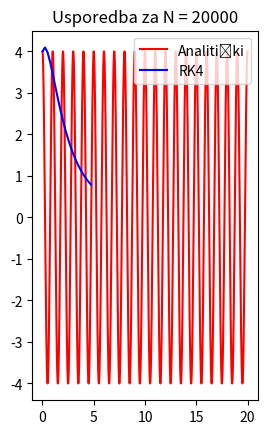

Generate this figure with matplotlib:
#RK4 METODA (7.vj)

#Tijelo mase m miruje u ishodištu u t = 0 i na njega djeluje sila F.
#RK4 METODA

import numpy
import matplotlib.pyplot as plt

def analitička_metoda(y0, N=2000, l=0.2484902028828339, g=9.81):    #ovako rijesavamo svaku analitivcku funkciju (jedan od nacina, nije nuzno)
    
    w0 = numpy.sqrt(g/l)
    T = 2*numpy.pi/w0
    x = []
    y = []
    
    for i in range(1,N):
        x.append(i*0.01)
        y.append(y0*numpy.cos(w0*x[i-1]))
    return x,y

def analiticki_period(l=0.2484902028828339, g=9.81):
    
    T = 2*numpy.pi*numpy.sqrt(l/g)
    return T


def RK4(y0, v0, t0=0, tN=5, N=2000, l=0.2484902028828339, g=9.81, fi_0=0):
    
    def funkcija(f,y,v,t):
        return f(y,v,t)
    
    def f(y,v,t):
        return -y-5/2*v + 0.25
    
    w0 = numpy.sqrt(g/l)
    h = (tN-t0)/N
    v_rk = [v0]
    y_rk = [y0]
    t_rk = [t0]
    
    for k in range(1, N):
        
        t_rk.append(t_rk[k-1]+h)
        kv1 = f(y_rk[k-1], v_rk[k-1], t_rk[k-1])
        ky1 = v_rk[k-1]
        
        kv2 = (f(y_rk[k-1]+ky1*h/2, v_rk[k-1]+kv1*h/2, t_rk[k-1]+h/2))
        ky2 = (v_rk[k-1]+kv1*h/2)
        
        kv3 = (f(y_rk[k-1]+ky2*h/2,v_rk[k-1]+kv1*h/2, t_rk[k-1]+h/2))
        ky3 = (v_rk[k-1]+kv2*h/2)
        
        kv4 = (f(y_rk[k-1]+ky3*h,v_rk[k-1]+kv3*h, t_rk[k]))
        ky4 = (v_rk[k-1]+kv3*h)
        
        v_rk.append(v_rk[k-1]+h*(kv1+2*kv2+2*kv3+kv4)/6)
        y_rk.append(y_rk[k-1]+h*(ky1+2*ky2+2*ky3+ky4)/6)
    
    return t_rk, y_rk 


a,b = analitička_metoda(4)
T = analiticki_period()


a3, b3 = RK4(4, 1, 0, 5*T, 20)
a_3, b_3  = RK4(4, 1, 0, 5*T)

plt.subplot(1,2,1)
plt.plot(a, b, c="r")
plt.plot(a3, b3, c="b")
plt.legend(["Analitički","RK4"],loc="upper right")
plt.title("Usporedba za N = 20000")
# plt.subplot(1,2,2)

# plt.plot(a, b, c="r")
# plt.plot(a_3, b_3, c="b")
# plt.legend(["Analitički","RK4"],loc="upper right")
# plt.title("Usporedba za N = 2000")
plt.show()